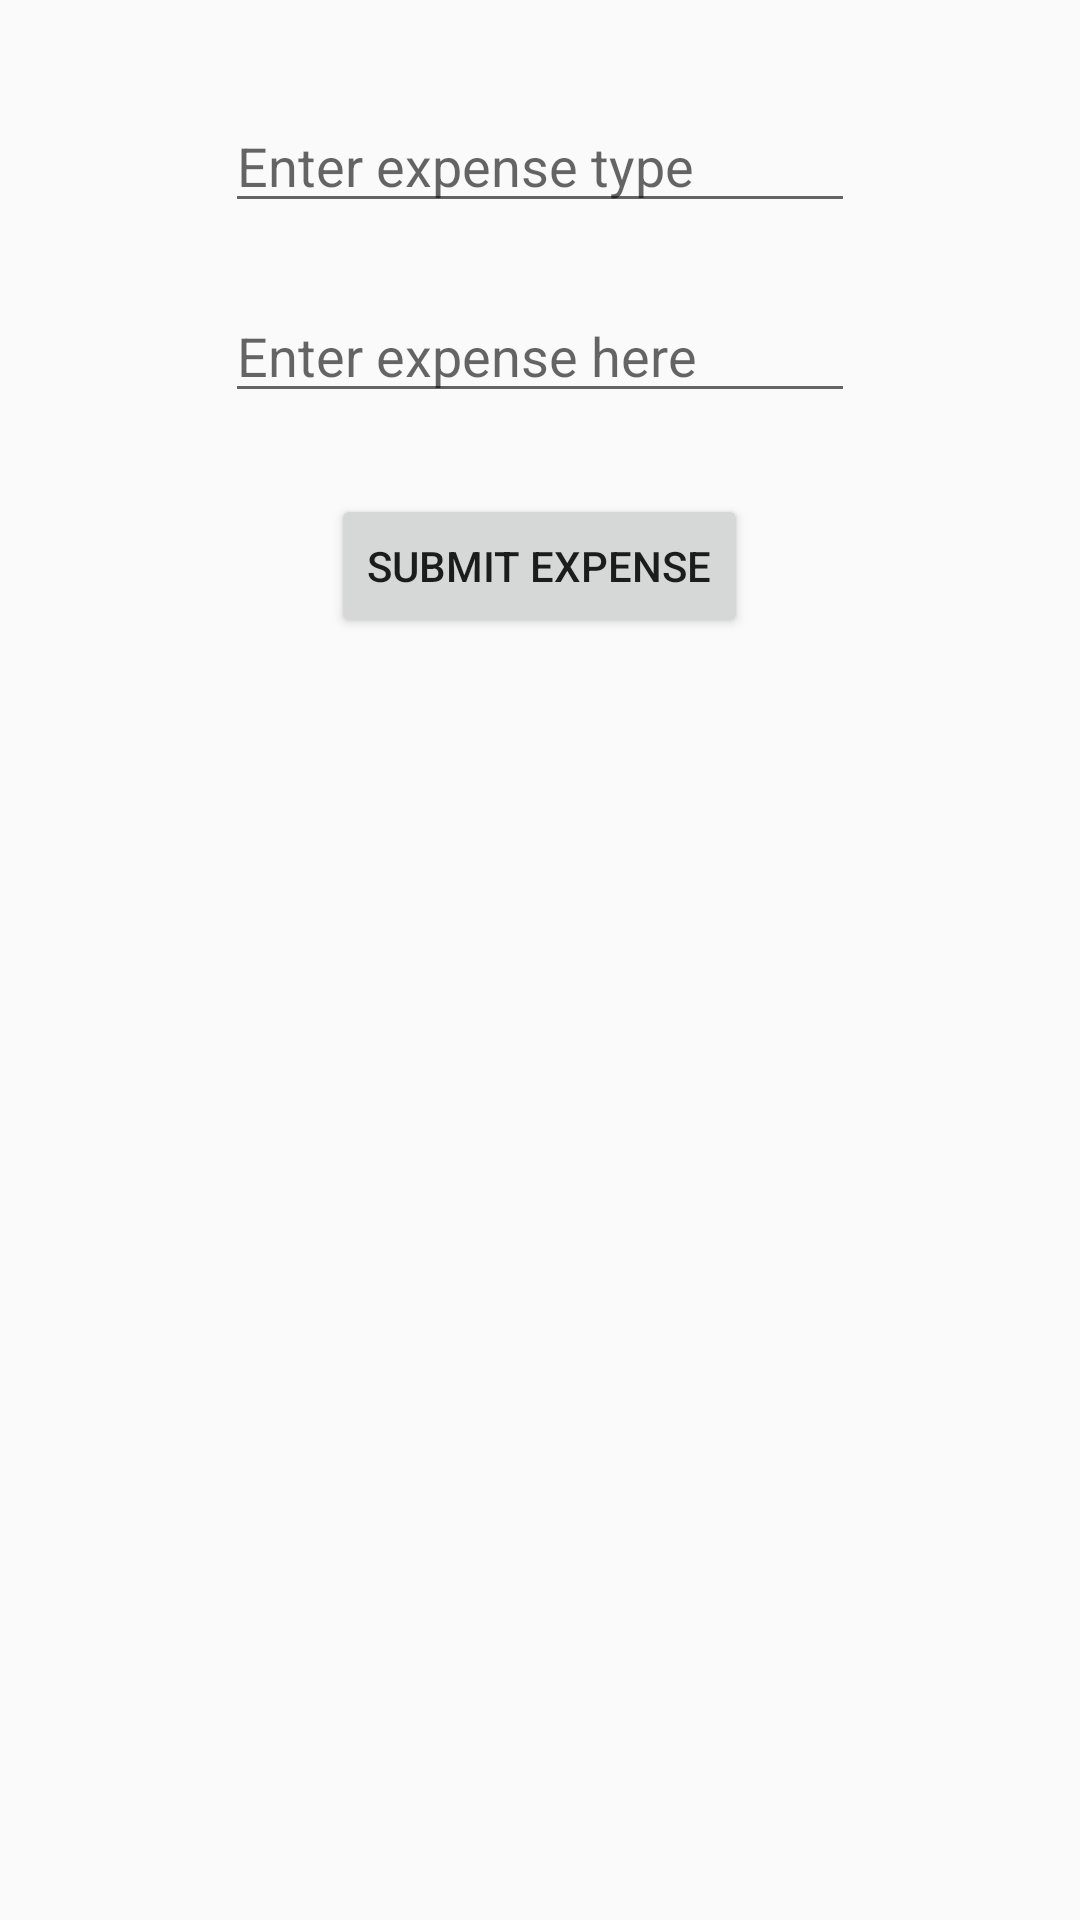

This screen was rendered from an Android layout file. Write that file and the resources it references.
<!-- AndroidManifest.xml: application theme AppTheme -->
<!-- res/layout/fragment_expenses.xml -->
<FrameLayout xmlns:android="http://schemas.android.com/apk/res/android"
    xmlns:tools="http://schemas.android.com/tools"
    android:layout_width="match_parent"
    android:layout_height="match_parent"
    tools:context="moneytor.moneytor.Expenses">

    
    
    <RelativeLayout
        android:layout_width="match_parent"
        android:layout_height="match_parent">


        <EditText
            android:id="@+id/expfield"
            android:layout_width="wrap_content"
            android:layout_height="wrap_content"
            android:layout_alignParentTop="true"
            android:layout_centerHorizontal="true"
            android:layout_marginTop="33dp"
            android:ems="10"
            android:hint="Enter expense type"
            android:inputType="textPersonName" />

        <EditText
            android:id="@+id/expfieldnr"
            android:layout_width="wrap_content"
            android:layout_height="wrap_content"
            android:layout_alignLeft="@+id/expfield"
            android:layout_alignStart="@+id/expfield"
            android:layout_below="@+id/expfield"
            android:layout_marginTop="22dp"
            android:ems="10"
            android:hint="Enter expense here"
            android:inputType="number" />

        <Button
            android:id="@+id/subexp"
            android:layout_width="wrap_content"
            android:layout_height="wrap_content"
            android:layout_below="@+id/expfieldnr"
            android:layout_centerHorizontal="true"
            android:layout_marginTop="27dp"
            android:text="Submit expense" />

        <ListView
            android:id="@+id/listveiw_exp"
            android:layout_width="match_parent"
            android:layout_height="188dp"
            android:layout_alignParentBottom="true"
            android:layout_alignParentLeft="true"
            android:layout_alignParentStart="true"
            android:layout_below="@+id/subexp"
            android:layout_marginTop="32dp" />

    </RelativeLayout>

</FrameLayout>
<!-- resources referenced by this layout -->
<resources>
  <style name="AppTheme" parent="Theme.AppCompat.Light.DarkActionBar">
          
          <item name="colorPrimary">@color/colorPrimary</item>
          <item name="colorPrimaryDark">@color/colorPrimaryDark</item>
          <item name="colorAccent">@color/colorAccent</item>
          <item name="windowActionBar">false</item>'
          <item name="windowNoTitle">true</item>
      </style>
  <!-- not gathered from this repository: default colours our renderer supplied (Android Studio template values) -->
  <color name="colorPrimary">#FF6200EE</color>
  <color name="colorPrimaryDark">#FF3700B3</color>
  <color name="colorAccent">#FF03DAC5</color>
</resources>
